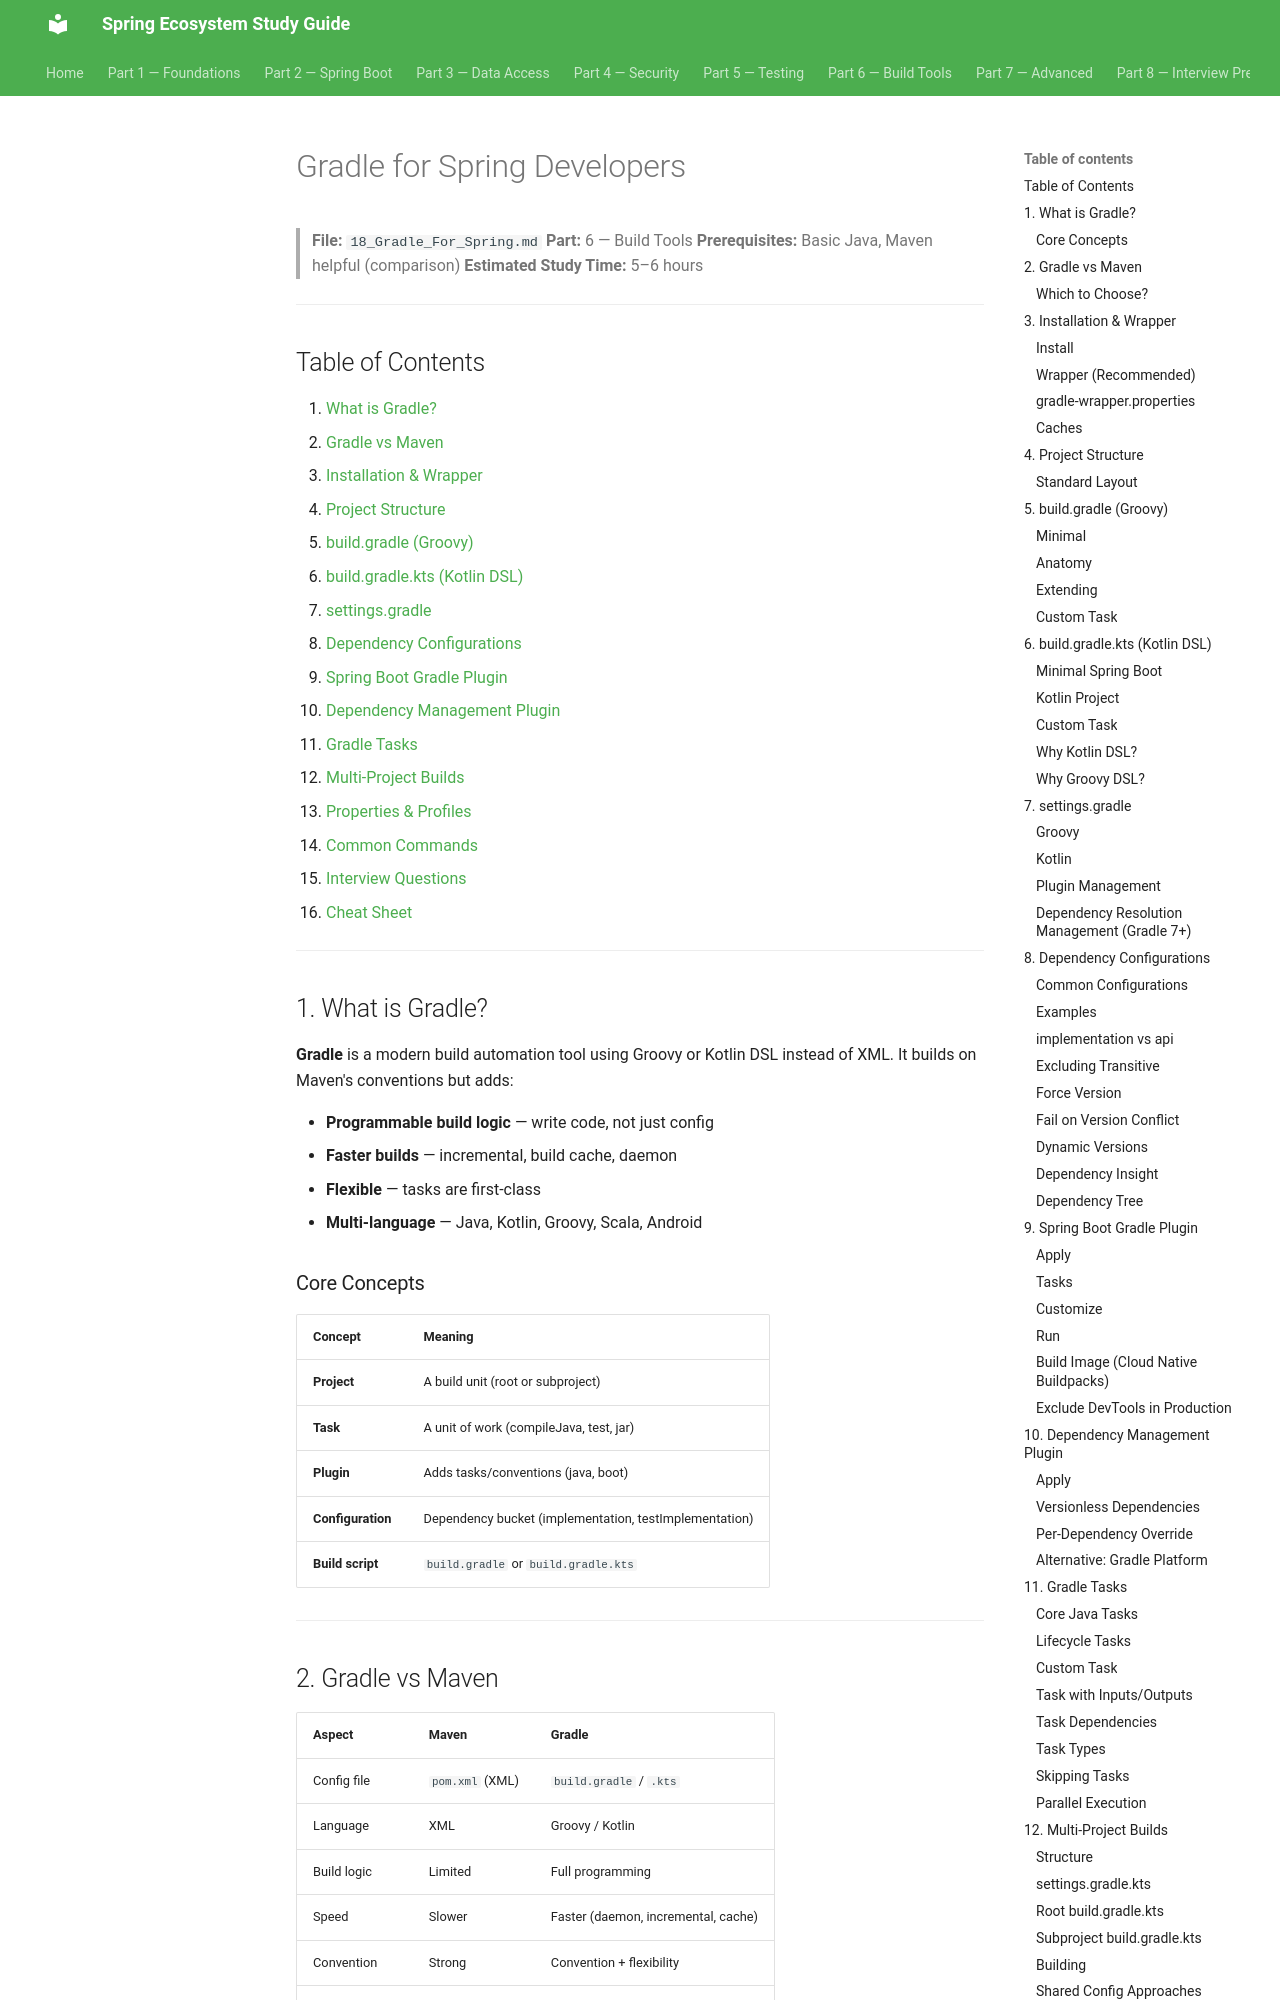

repository: Santhosh9943/spring-study-guide · page: part-6-build-tools/18_Gradle_For_Spring/index.html · generator: mkdocs

# Gradle for Spring Developers

> **File:** `18_Gradle_For_Spring.md`
> **Part:** 6 — Build Tools
> **Prerequisites:** Basic Java, Maven helpful (comparison)
> **Estimated Study Time:** 5–6 hours

---

## Table of Contents

1. [What is Gradle?](#1-what-is-gradle)
2. [Gradle vs Maven](#2-gradle-vs-maven)
3. [Installation & Wrapper](#3-installation--wrapper)
4. [Project Structure](#4-project-structure)
5. [build.gradle (Groovy)](#5-buildgradle-groovy)
6. [build.gradle.kts (Kotlin DSL)](#6-buildgradlekts-kotlin-dsl)
7. [settings.gradle](#7-settingsgradle)
8. [Dependency Configurations](#8-dependency-configurations)
9. [Spring Boot Gradle Plugin](#9-spring-boot-gradle-plugin)
10. [Dependency Management Plugin](#10-dependency-management-plugin)
11. [Gradle Tasks](#11-gradle-tasks)
12. [Multi-Project Builds](#12-multi-project-builds)
13. [Properties & Profiles](#13-properties--profiles)
14. [Common Commands](#14-common-commands)
15. [Interview Questions](#15-interview-questions)
16. [Cheat Sheet](#16-cheat-sheet)

---

## 1. What is Gradle?

**Gradle** is a modern build automation tool using Groovy or Kotlin DSL instead of XML. It builds on Maven's conventions but adds:

- **Programmable build logic** — write code, not just config
- **Faster builds** — incremental, build cache, daemon
- **Flexible** — tasks are first-class
- **Multi-language** — Java, Kotlin, Groovy, Scala, Android

### Core Concepts

| Concept | Meaning |
|---------|---------|
| **Project** | A build unit (root or subproject) |
| **Task** | A unit of work (compileJava, test, jar) |
| **Plugin** | Adds tasks/conventions (java, boot) |
| **Configuration** | Dependency bucket (implementation, testImplementation) |
| **Build script** | `build.gradle` or `build.gradle.kts` |

---
